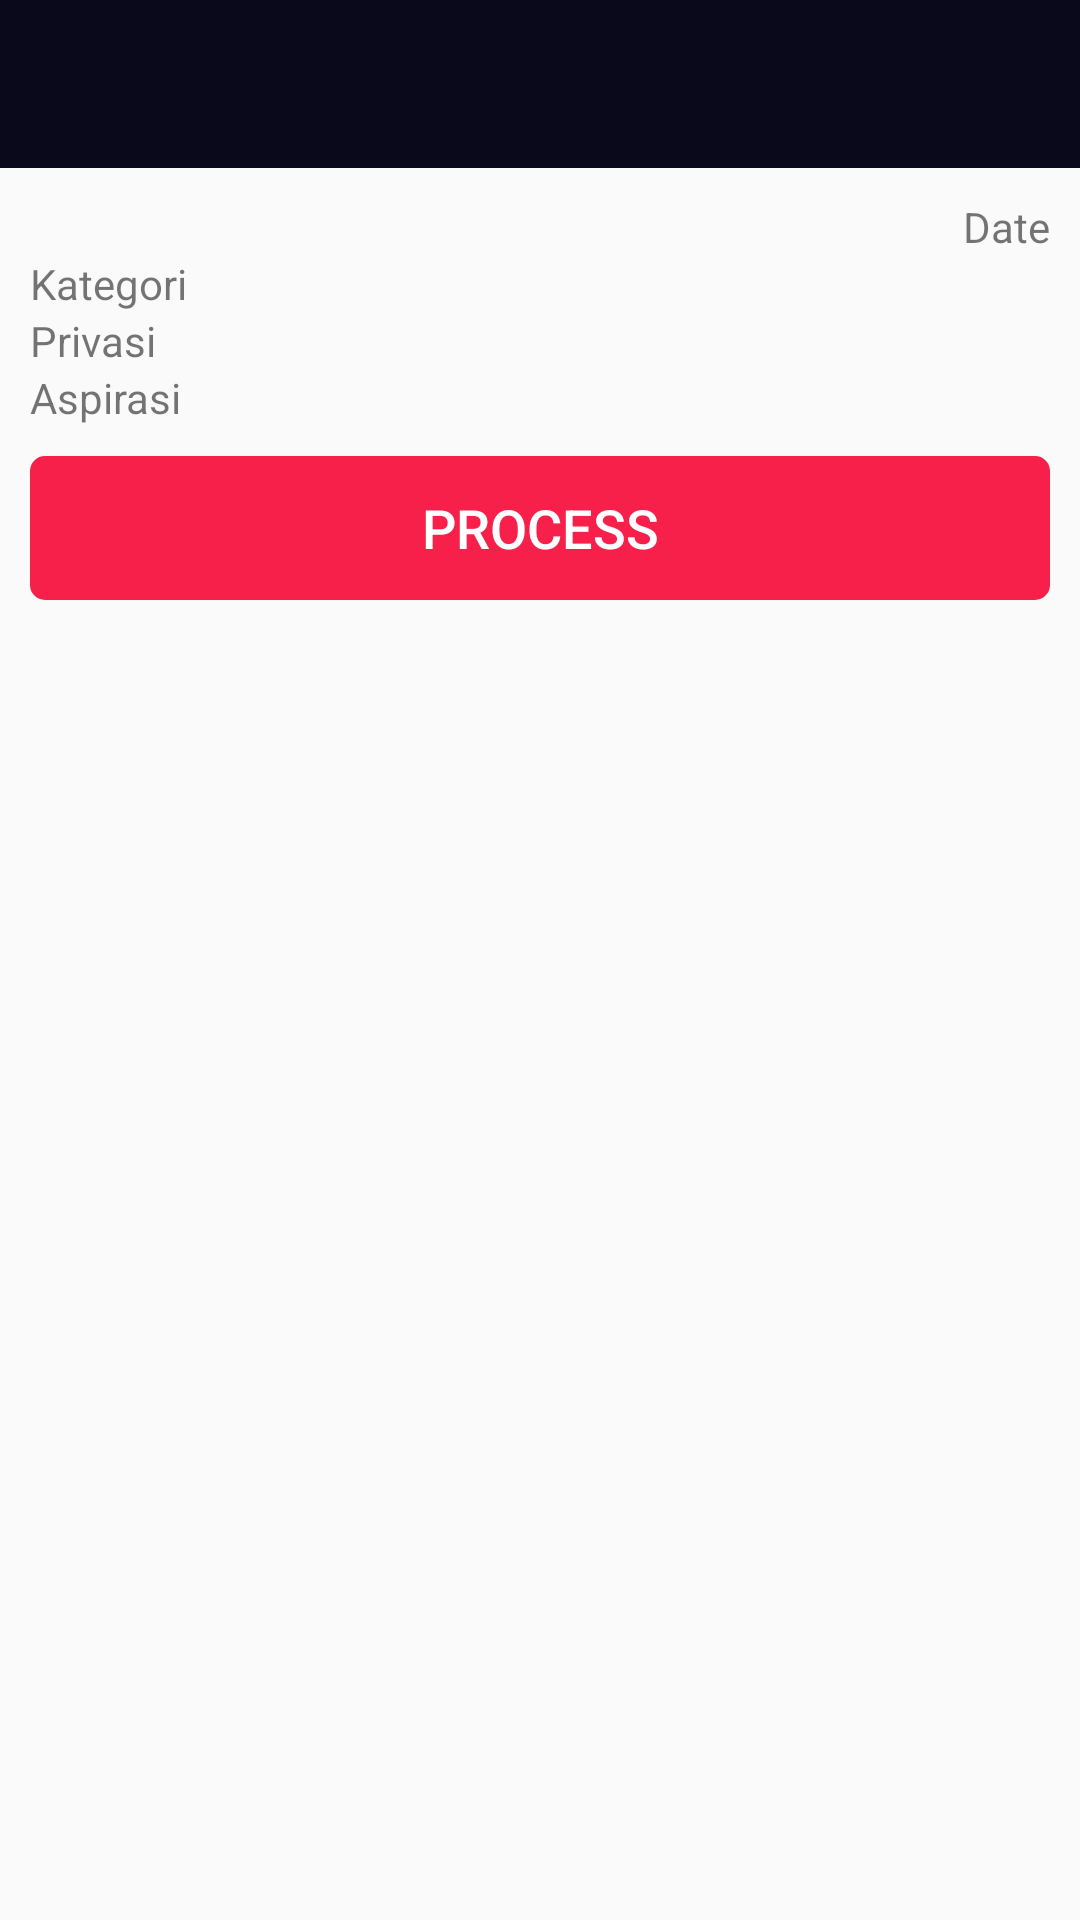

Here is an Android app screen rendered from its layout file. Give the layout XML and the strings, colors and styles it references.
<!-- AndroidManifest.xml: application theme AppTheme -->
<!-- res/layout/activity_process.xml -->
<?xml version="1.0" encoding="utf-8"?>
<RelativeLayout xmlns:android="http://schemas.android.com/apk/res/android"
    xmlns:app="http://schemas.android.com/apk/res-auto"
    xmlns:tools="http://schemas.android.com/tools"
    android:layout_width="match_parent"
    android:layout_height="match_parent"
    tools:context="com.example.rezafd.smartvillagert.DeleteAspirasi">
    <android.support.v7.widget.Toolbar
        android:id="@+id/toolbar_back"
        android:minHeight="?attr/actionBarSize"
        android:background="@color/colorPrimary"
        android:layout_width="match_parent"
        android:layout_height="wrap_content"
        android:theme="@style/AppTheme.Dark.Dialog"/>

    <LinearLayout
        android:layout_width="match_parent"
        android:layout_height="wrap_content"
        android:orientation="vertical"
        android:layout_margin="10dp"
        android:layout_below="@+id/toolbar_back">

        <RelativeLayout
            android:layout_width="match_parent"
            android:layout_height="wrap_content"
            android:orientation="horizontal">

            <TextView
                android:id="@+id/listidaspirasid"
                android:layout_width="wrap_content"
                android:layout_height="wrap_content"
                android:text=" "/>
            <TextView
                android:id="@+id/listdated"
                android:layout_width="wrap_content"
                android:layout_height="wrap_content"
                android:text="Date"
                android:layout_alignParentRight="true"/>
        </RelativeLayout>
        <TextView
            android:id="@+id/listkategorid"
            android:layout_width="wrap_content"
            android:layout_height="wrap_content"
            android:text="Kategori"/>
        <TextView
            android:id="@+id/listprivasid"
            android:layout_width="wrap_content"
            android:layout_height="wrap_content"
            android:text="Privasi"/>
        <TextView
            android:id="@+id/listaspirasid"
            android:layout_width="wrap_content"
            android:layout_height="wrap_content"
            android:text="Aspirasi"/>
        <RelativeLayout
            android:layout_width="wrap_content"
            android:layout_height="wrap_content">
            <Button
                android:layout_marginTop="10dp"
                android:id="@+id/btnprocess"
                android:layout_width="match_parent"
                android:layout_height="wrap_content"
                android:text="Process"
                android:textColor="@android:color/white"
                android:textSize="18sp"
                android:background="@drawable/btn_view_post"
                />
        </RelativeLayout>
    </LinearLayout>

</RelativeLayout>
<!-- resources referenced by this layout -->
<resources>
  <color name="colorPrimary">#0a091b</color>
  <!-- drawable btn_view_post (drawable-v24) -->
  <?xml version="1.0" encoding="utf-8"?>
  <ripple xmlns:android="http://schemas.android.com/apk/res/android"
      xmlns:tools="http://schemas.android.com/tools" android:color="@color/btnSignIn"
      tools:targetApi="lollipop">
      <item>
          <shape android:shape="rectangle">
              <solid android:color="@color/btn_view_post"></solid>
              <stroke android:color="@color/btn_view_post" android:width="2dp"></stroke>
              <corners android:radius="4dp"/>
          </shape>
      </item>
  
  </ripple>
  <style name="AppTheme.Dark.Dialog" parent="Theme.AppCompat.Dialog">
          <item name="colorAccent">@android:color/white</item>
          <item name="android:textColorPrimary">@color/iron</item>
          <item name="android:background">@color/colorPrimary</item>
      </style>
  <style name="AppTheme" parent="Theme.AppCompat.Light.NoActionBar">
          
          <item name="colorPrimary">@color/colorPrimary</item>
          <item name="colorPrimaryDark">@color/colorPrimaryDark</item>
          <item name="colorAccent">@color/colorAccent</item>
      </style>
  <color name="btnSignIn">#1fbad6</color>
  <color name="btn_view_post">#f7204b</color>
  <color name="iron">#CCCCCC</color>
  <color name="colorPrimaryDark">#070716</color>
  <color name="colorAccent">#FF4081</color>
</resources>
